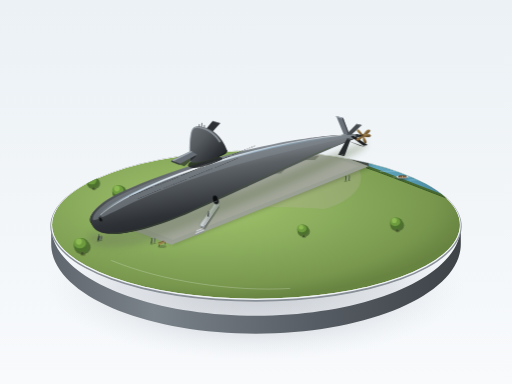
t = 0.00 s
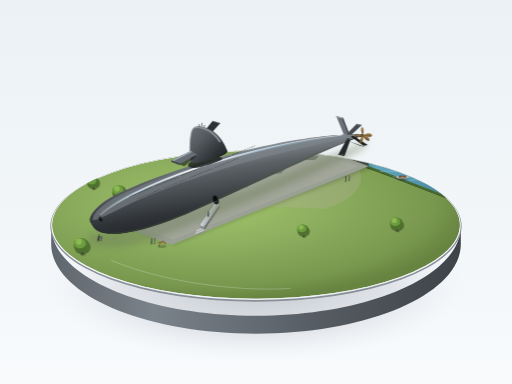
t = 1.25 s
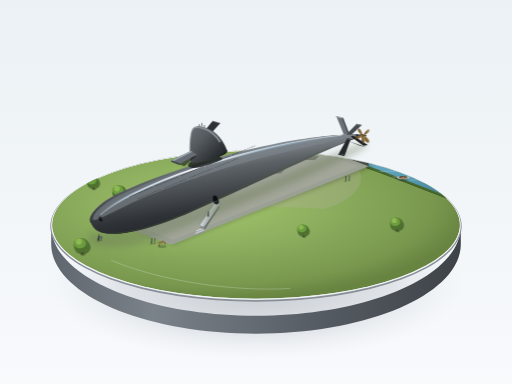
t = 3.00 s
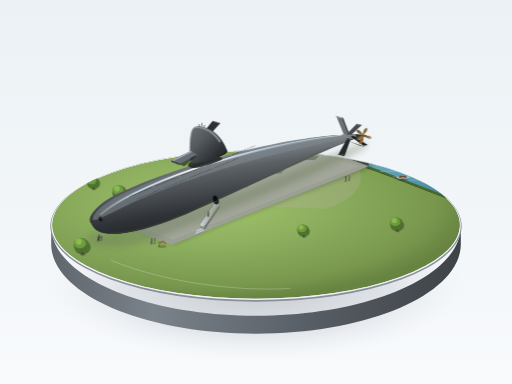
t = 5.00 s
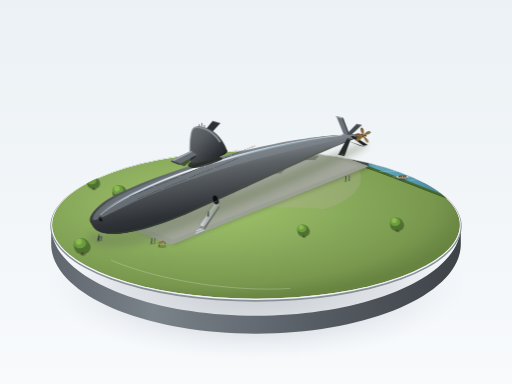
t = 6.25 s
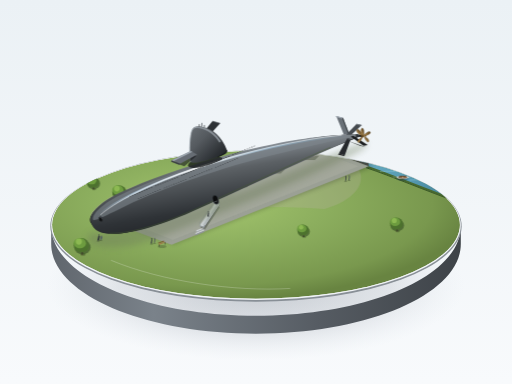
t = 8.75 s

The animated SVG that drew these frames (rendered in a browser with its animation timeline set to each time). Animation: 1 SMIL element (animateTransform=1), 2 CSS @keyframes rules; frames cover the first 8.75 s, repeats indefinitely.

<svg xmlns="http://www.w3.org/2000/svg" viewBox="0 0 1200 900" width="100%" height="100%">
  <defs>
    <!-- Background Gradient -->
    <linearGradient id="bgGrad" x1="0%" y1="0%" x2="0%" y2="100%">
      <stop offset="0%" stop-color="#ebf1f5"/>
      <stop offset="100%" stop-color="#f8fafc"/>
    </linearGradient>

    <!-- Base Cylinder Drop Shadow -->
    <radialGradient id="baseDropShadow" cx="50%" cy="50%" r="50%">
      <stop offset="0%" stop-color="#2d3748" stop-opacity="0.25"/>
      <stop offset="65%" stop-color="#4a5568" stop-opacity="0.12"/>
      <stop offset="100%" stop-color="#a0aec0" stop-opacity="0"/>
    </radialGradient>

    <!-- Base Cylinder Wall Gradient -->
    <linearGradient id="baseSideGrad" x1="0%" y1="0%" x2="100%" y2="0%">
      <stop offset="0%" stop-color="#60666d"/>
      <stop offset="25%" stop-color="#7a828a"/>
      <stop offset="65%" stop-color="#565c63"/>
      <stop offset="100%" stop-color="#3e4348"/>
    </linearGradient>

    <!-- Lawn Gradient -->
    <radialGradient id="lawnGrad" cx="38%" cy="36%" r="65%">
      <stop offset="0%" stop-color="#a4c66e"/>
      <stop offset="45%" stop-color="#8cae5e"/>
      <stop offset="85%" stop-color="#79984e"/>
      <stop offset="100%" stop-color="#688441"/>
    </radialGradient>

    <!-- River Water Gradient -->
    <linearGradient id="waterGrad" x1="0%" y1="0%" x2="100%" y2="100%">
      <stop offset="0%" stop-color="#6baec4"/>
      <stop offset="50%" stop-color="#5599b1"/>
      <stop offset="100%" stop-color="#437d94"/>
    </linearGradient>

    <!-- Pit Shadow Filter -->
    <filter id="softGlowShadow" x="-20%" y="-20%" width="140%" height="140%">
      <feGaussianBlur in="SourceAlpha" stdDeviation="6"/>
      <feOffset dx="6" dy="10" result="offsetblur"/>
      <feComponentTransfer>
        <feFuncA type="linear" slope="0.35"/>
      </feComponentTransfer>
      <feMerge>
        <feMergeNode/>
        <feMergeNode in="SourceGraphic"/>
      </feMerge>
    </filter>

    <filter id="subGroundShadow" x="-30%" y="-30%" width="160%" height="160%">
      <feGaussianBlur stdDeviation="9"/>
      <feColorMatrix type="matrix" values="0 0 0 0 0.15   0 0 0 0 0.2   0 0 0 0 0.1   0 0 0 0.45 0"/>
    </filter>

    <!-- Submarine Hull Shading (Tear-drop body, 3D volume) -->
    <linearGradient id="hullGrad" x1="28%" y1="0%" x2="72%" y2="100%">
      <stop offset="0%" stop-color="#6c7278"/>
      <stop offset="22%" stop-color="#858c93"/>
      <stop offset="38%" stop-color="#5c6165"/>
      <stop offset="68%" stop-color="#2f3337"/>
      <stop offset="92%" stop-color="#1c1e21"/>
      <stop offset="100%" stop-color="#141618"/>
    </linearGradient>

    <!-- Hull Specular Highlight Streak -->
    <linearGradient id="specularStreak" x1="0%" y1="0%" x2="100%" y2="0%">
      <stop offset="0%" stop-color="#a6c0d4" stop-opacity="0"/>
      <stop offset="15%" stop-color="#b8d4ea" stop-opacity="0.8"/>
      <stop offset="40%" stop-color="#ffffff" stop-opacity="0.95"/>
      <stop offset="70%" stop-color="#9ac2df" stop-opacity="0.6"/>
      <stop offset="100%" stop-color="#739bb8" stop-opacity="0"/>
    </linearGradient>

    <!-- Sail / Conning Tower Gradient -->
    <linearGradient id="sailGrad" x1="0%" y1="0%" x2="100%" y2="100%">
      <stop offset="0%" stop-color="#6a7075"/>
      <stop offset="35%" stop-color="#555a5f"/>
      <stop offset="75%" stop-color="#2c3034"/>
      <stop offset="100%" stop-color="#191c1e"/>
    </linearGradient>

    <!-- Bronze Propeller Gradient -->
    <linearGradient id="propellerGrad" x1="0%" y1="0%" x2="100%" y2="100%">
      <stop offset="0%" stop-color="#b6955a"/>
      <stop offset="40%" stop-color="#8a6b3c"/>
      <stop offset="85%" stop-color="#574221"/>
      <stop offset="100%" stop-color="#362812"/>
    </linearGradient>

    <!-- Concrete Cradle Gradient -->
    <linearGradient id="cradleTop" x1="0%" y1="0%" x2="100%" y2="100%">
      <stop offset="0%" stop-color="#dedbd2"/>
      <stop offset="100%" stop-color="#c4c1b8"/>
    </linearGradient>
    <linearGradient id="cradleFront" x1="0%" y1="0%" x2="0%" y2="100%">
      <stop offset="0%" stop-color="#ada99f"/>
      <stop offset="100%" stop-color="#88847c"/>
    </linearGradient>
    <linearGradient id="cradleSide" x1="0%" y1="0%" x2="100%" y2="0%">
      <stop offset="0%" stop-color="#c8c5bc"/>
      <stop offset="100%" stop-color="#99958d"/>
    </linearGradient>

    <!-- Cradle Reuse Unit -->
    <g id="concreteCradle">
      <!-- Shadow -->
      <polygon points="-8,18 78,18 68,28 -18,28" fill="#1b2413" opacity="0.32"/>
      <!-- Rear upright -->
      <polygon points="10,0 20,-12 36,-12 40,0" fill="#99958d"/>
      <polygon points="20,-12 36,-12 30,-14 16,-14" fill="#dedbd2"/>
      <!-- Main body Front -->
      <path d="M-6,20 L66,20 L66,6 L50,6 C44,14 16,14 10,6 L-6,6 Z" fill="url(#cradleFront)"/>
      <!-- Top cradle saddle slope -->
      <polygon points="-6,6 10,6 14,-2 -2,-2" fill="url(#cradleTop)"/>
      <polygon points="50,6 66,6 72,-2 56,-2" fill="url(#cradleTop)"/>
      <path d="M10,6 C16,14 44,14 50,6 L56,-2 C48,6 20,6 14,-2 Z" fill="#7a766f"/>
      <!-- Side -->
      <polygon points="66,20 74,12 74,-2 66,6" fill="url(#cradleSide)"/>
    </g>

    <!-- Small Diorama Tree Component -->
    <g id="dioramaTree">
      <!-- Trunk shadow -->
      <ellipse cx="2" cy="7" rx="5" ry="2.5" fill="#2d3a1d" opacity="0.4"/>
      <!-- Trunk -->
      <path d="M-1.5,7 L-0.8,-2 L1.8,-2 L2.5,7 Z" fill="#544332"/>
      <!-- Canopy Ambient Shadow -->
      <ellipse cx="1" cy="-7" rx="16" ry="14" fill="#354e24" opacity="0.6"/>
      <!-- Foliage layer 1 -->
      <ellipse cx="-1" cy="-11" rx="15" ry="14" fill="#4d722e"/>
      <!-- Foliage layer 2 (diffuse highlight) -->
      <ellipse cx="-4" cy="-15" rx="12" ry="10" fill="#6d9c3f"/>
      <!-- Top soft bright crown -->
      <circle cx="-6" cy="-18" r="6" fill="#8cb952"/>
    </g>

    <!-- Drain holes row definition -->
    <g id="drainRow">
      <ellipse cx="0" cy="0" rx="1.6" ry="0.7" fill="#131516"/>
      <ellipse cx="6" cy="0" rx="1.6" ry="0.7" fill="#131516"/>
      <ellipse cx="12" cy="0" rx="1.6" ry="0.7" fill="#131516"/>
      <ellipse cx="18" cy="0" rx="1.6" ry="0.7" fill="#131516"/>
      <ellipse cx="24" cy="0" rx="1.6" ry="0.7" fill="#131516"/>
      <ellipse cx="30" cy="0" rx="1.6" ry="0.7" fill="#131516"/>
      <ellipse cx="36" cy="0" rx="1.6" ry="0.7" fill="#131516"/>
      <ellipse cx="42" cy="0" rx="1.6" ry="0.7" fill="#131516"/>
      <ellipse cx="48" cy="0" rx="1.6" ry="0.7" fill="#131516"/>
      <ellipse cx="54" cy="0" rx="1.6" ry="0.7" fill="#131516"/>
    </g>

    <style>
      <![CDATA[
        .sub-sway {
          animation: floatWater 7s ease-in-out infinite;
          transform-origin: 940px 650px;
        }
        .prop-anim {
          animation: propSpin 10s linear infinite;
          transform-origin: 864px 308px;
        }
        @keyframes floatWater {
          0% { transform: translate(0px, 0px) rotate(0deg); }
          50% { transform: translate(-3px, 2px) rotate(1.2deg); }
          100% { transform: translate(0px, 0px) rotate(0deg); }
        }
        @keyframes propSpin {
          0% { transform: rotate(0deg); }
          100% { transform: rotate(360deg); }
        }
      ]]>
    </style>
  </defs>

  <!-- Canvas Clean Background -->
  <rect width="1200" height="900" fill="url(#bgGrad)"/>

  <!-- ==================== DISPLAY PEDESTAL BASE ==================== -->
  <!-- Base Shadow on Table -->
  <ellipse cx="600" cy="670" rx="490" ry="175" fill="url(#baseDropShadow)"/>

  <!-- Base Solid Cylinder Wall -->
  <path d="M120,530 C120,646 335,740 600,740 C865,740 1080,646 1080,530 L1080,572 C1080,688 865,782 600,782 C335,782 120,688 120,572 Z" fill="url(#baseSideGrad)"/>

  <!-- Base Top Rim Highlight Bevel -->
  <ellipse cx="600" cy="530" rx="482" ry="177" fill="#888f96"/>
  <ellipse cx="600" cy="528" rx="480" ry="175" fill="#f0f3f6"/>

  <!-- Base Top Surface: Clipped Diorama Surface -->
  <g clip-path="url(#pedestalClip)">
    <clipPath id="pedestalClip">
      <ellipse cx="600" cy="527" rx="478" ry="173"/>
    </clipPath>

    <!-- Turf Surface -->
    <ellipse cx="600" cy="527" rx="478" ry="173" fill="url(#lawnGrad)"/>

    <!-- Corner River Water Body (Top-Right / East Corner) -->
    <path d="M860,390 C920,410 990,440 1085,475 L1085,370 L830,370 Z" fill="url(#waterGrad)"/>
    <!-- Water Bank Edge AO -->
    <path d="M858,390 C920,411 990,441 1084,475" stroke="#486930" stroke-width="4" fill="none"/>
    <path d="M858,393 C920,414 990,444 1084,478" stroke="#324f22" stroke-width="2" fill="none"/>

    <!-- Water Surface Wavelets (Fine Diorama Scale) -->
    <path d="M890,402 C910,400 930,403 945,401" stroke="#a5d8e8" stroke-width="1.2" fill="none" opacity="0.6"/>
    <path d="M960,422 C985,420 1010,424 1035,422" stroke="#a5d8e8" stroke-width="1.2" fill="none" opacity="0.6"/>
    <path d="M920,415 C935,413 955,416 970,414" stroke="#d4eff7" stroke-width="0.8" fill="none" opacity="0.7"/>

    <!-- Small Moored Diorama Boat on River (Slight Natural Idle SMIL) -->
    <g class="sub-sway">
      <ellipse cx="942" cy="417" rx="14" ry="5.5" fill="#203d4a" opacity="0.4"/>
      <!-- Boat Hull -->
      <path d="M928,415 C932,411 954,411 958,414 C956,419 934,420 928,415 Z" fill="#e2ded4"/>
      <!-- Boat Interior -->
      <ellipse cx="943" cy="414" rx="10" ry="2.8" fill="#4d3824"/>
      <ellipse cx="944" cy="414.5" rx="8.5" ry="1.6" fill="#8c6843"/>
      <!-- Tiny Thwart / Seat -->
      <rect x="942" y="413" width="2" height="3" fill="#cfb695"/>
    </g>

    <!-- Gravel Path Around Trench -->
    <path d="M210,505 C260,420 540,360 840,395 C860,430 830,470 760,490 C500,470 290,520 210,505 Z" fill="#b5b09f" opacity="0.3"/>

    <!-- Trench / Dry Display Pit -->
    <!-- Trench Pit Outer AO / Ground Cut -->
    <g filter="url(#softGlowShadow)">
      <!-- Trench Retaining Wall Shadow -->
      <polygon points="280,516 750,332 870,378 400,562" fill="#2b3b1e" opacity="0.75"/>
    </g>

    <!-- Trench Interior Floor -->
    <polygon points="284,520 746,336 864,380 402,564" fill="#84877e"/>
    <polygon points="284,520 746,336 746,346 284,530" fill="#585c54"/>
    <polygon points="746,336 864,380 864,390 746,346" fill="#474a44"/>
    <polygon points="284,530 746,346 864,390 402,574" fill="#9ba095"/>

    <!-- Concrete Foundation Slabs in Pit Floor -->
    <polygon points="305,524 740,352 840,390 405,562" fill="#a8aca1" opacity="0.6"/>

    <!-- Small Access Stairs and Bridge to Hull Access Door -->
    <!-- Stairs leading down / up at trench wall -->
    <g id="stairsAndBridge">
      <!-- Steps into pit -->
      <polygon points="460,540 480,532 480,535 460,543" fill="#cfd3d6"/>
      <polygon points="460,543 480,535 480,538 460,546" fill="#a4a9ad"/>
      <polygon points="458,546 478,538 478,541 458,549" fill="#cfd3d6"/>
      <polygon points="458,549 478,541 478,544 458,552" fill="#8e9398"/>

      <!-- Small Pedestrian Light Bridge to Sub Hull -->
      <!-- Shadow on pit floor -->
      <polygon points="470,534 505,482 515,486 480,538" fill="#2d3324" opacity="0.45"/>
      <!-- Bridge Walkway -->
      <polygon points="468,528 504,476 514,480 478,532" fill="#d2d7dc"/>
      <polygon points="468,528 478,532 478,535 468,531" fill="#93999e"/>
      <polygon points="478,532 514,480 514,483 478,535" fill="#71777d"/>
      <!-- Tiny Handrails -->
      <path d="M468,528 L468,522 L504,470 L504,476 M478,532 L478,526 L514,474 L514,480" stroke="#8d959c" stroke-width="1.4" fill="none"/>
      <line x1="486" y1="502" x2="486" y2="497" stroke="#8d959c" stroke-width="1"/>
      <line x1="496" y1="488" x2="496" y2="483" stroke="#8d959c" stroke-width="1"/>
    </g>

    <!-- Concrete Cradles (5 Mounts Aligned with Keel) -->
    <use href="#concreteCradle" x="350" y="475"/>
    <use href="#concreteCradle" x="430" y="443"/>
    <use href="#concreteCradle" x="510" y="411"/>
    <use href="#concreteCradle" x="590" y="379"/>
    <use href="#concreteCradle" x="670" y="347"/>

    <!-- Small Park Bench on Lawn -->
    <g id="parkBench">
      <ellipse cx="380" cy="578" rx="10" ry="3.5" fill="#2d3a1d" opacity="0.3"/>
      <!-- Legs -->
      <line x1="373" y1="578" x2="373" y2="572" stroke="#26292b" stroke-width="1.2"/>
      <line x1="387" y1="573" x2="387" y2="567" stroke="#26292b" stroke-width="1.2"/>
      <!-- Slat Seat -->
      <polygon points="371,572 385,567 388,568 374,574" fill="#a47849"/>
      <!-- Slat Backrest -->
      <polygon points="370,569 384,564 385,566 371,571" fill="#7d5830"/>
    </g>

    <!-- Perimeter Deciduous Trees (Various Sizes & Scattered Placement) -->
    <use href="#dioramaTree" x="180" y="500" transform="scale(1.2) translate(-20, -10)"/>
    <use href="#dioramaTree" x="220" y="455" transform="scale(0.95) translate(10, 5)"/>
    <use href="#dioramaTree" x="260" y="420" transform="scale(1.1) translate(-5, 0)"/>
    <use href="#dioramaTree" x="330" y="380" transform="scale(0.85) translate(2, 0)"/>
    <use href="#dioramaTree" x="780" y="330" transform="scale(0.9)"/>
    <use href="#dioramaTree" x="840" y="338" transform="scale(1.05) translate(5, -5)"/>
    <use href="#dioramaTree" x="980" y="480" transform="scale(1.15) translate(-10, 0)"/>
    <use href="#dioramaTree" x="930" y="530" transform="scale(1.0) translate(0, 5)"/>
    <use href="#dioramaTree" x="870" y="575" transform="scale(1.25) translate(-15, 0)"/>
    <use href="#dioramaTree" x="780" y="615" transform="scale(0.9) translate(10, -5)"/>

  </g> <!-- End Pedestal Clip Surface -->


  <!-- ==================== MAIN SUBMARINE: USS ALBACORE (AGSS-569) ==================== -->
  <!--
      Proportions & Layout:
      - 3/4 Downward oblique angle from Bow (艇首在左前，艇尾在右后).
      - Pure Albacore Teardrop Body of Revolution: Blunt round bow, widest at 1/3 length, tapering smooth to pinpoint stern.
      - Length ~ 7.5x diameter.
      - Streamlined Sail at front-mid, with horizontal bow planes (fairwater planes) spanning 1.2x hull diameter.
      - Stern: X-Stern rudders (X-tail) and single screw (dark bronze).
  -->

  <!-- Ground Ambient & Projected Shadow of Hull onto Pit & Lawn -->
  <g filter="url(#subGroundShadow)">
    <path d="M210,545 C230,555 320,535 480,480 C650,420 800,350 855,335 C865,338 860,345 820,365 C730,415 540,490 380,555 C290,590 220,580 205,565 Z"/>
    <!-- Sail shadow streak -->
    <polygon points="460,495 560,405 585,415 480,505" opacity="0.6"/>
  </g>

  <!-- Group containing the Submarine for precise layering -->
  <g id="submarineBody">

    <!-- 1. Starboard X-Stern Lower Rudder Fin (in background shadow) -->
    <polygon points="810,328 844,342 858,345 820,332" fill="#1b1d1f"/>
    <!-- Port X-Stern Upper Rudder Fin (Far side, angled up-right) -->
    <polygon points="805,322 836,290 848,293 814,325" fill="#454a4f"/>
    <polygon points="836,290 848,293 846,295 834,292" fill="#757c83"/>

    <!-- 2. Far-side Fairwater Plane (Starboard Sail Plane) -->
    <path d="M472,316 L498,284 L516,289 L486,322 Z" fill="#2d3135"/>
    <line x1="498" y1="284" x2="516" y2="289" stroke="#5d6369" stroke-width="1.5"/>

    <!-- 3. MAIN HULL: Complete Tear-Drop Body of Revolution -->
    <!--
        Orientation:
        Bow apex at approx (210, 520).
        Widest section (1/3 of length) at approx (410, 450) with diameter ~96px.
        Stern point terminates at approx (840, 316).
    -->
    <!-- Underbody Ambient Occlusion Shape -->
    <path d="M214,524 C202,510 225,482 270,460 C350,420 480,375 620,345 C730,320 810,314 840,316 C842,318 840,322 830,326 C780,345 680,385 540,445 C430,495 340,545 275,548 C238,550 220,538 214,524 Z" fill="#151718"/>

    <!-- Main Hull Solid Shell -->
    <path d="M214,522 C204,506 230,476 280,452 C365,412 500,366 640,338 C740,318 815,314 840,316 C841,319 825,327 790,342 C685,388 560,448 450,496 C360,536 295,550 256,548 C226,546 218,534 214,522 Z" fill="url(#hullGrad)"/>

    <!-- 3D Longitudinal Volume Overlays: Top Specular & Sunlight -->
    <!-- Soft Diffuse Top Light -->
    <path d="M218,515 C215,502 240,476 288,454 C370,416 505,372 642,343 C740,322 812,317 836,317 C805,325 725,342 630,366 C490,402 360,450 280,490 C242,508 224,518 218,515 Z" fill="#7e858c" opacity="0.6"/>

    <!-- Sharp Longitudinal Specular Cold Highlight Line (沿艇体最宽处留一条细长的冷色高光) -->
    <path d="M228,506 C255,480 345,432 460,394 C575,356 700,328 815,317" stroke="url(#specularStreak)" stroke-width="4.5" stroke-linecap="round" fill="none" opacity="0.95"/>
    <path d="M236,503 C265,477 350,430 462,393 C575,355 700,327 800,317" stroke="#ffffff" stroke-width="1.4" stroke-linecap="round" fill="none" opacity="0.8"/>

    <!-- Bottom Rim Reflected Ambient Light from Grass -->
    <path d="M255,547 C290,548 360,534 445,496 C545,450 670,390 775,345" stroke="#485c34" stroke-width="2.5" fill="none" opacity="0.4"/>

    <!-- 4. Hull Surface Miniature Details -->
    <!-- Circular Bow Sonar Window (两侧各一，透视可见左舷窗) -->
    <ellipse cx="236" cy="514" rx="4.5" ry="6.5" fill="#181a1c" stroke="#3b4045" stroke-width="1.2" transform="rotate(-18 236 514)"/>
    <ellipse cx="235.5" cy="513.5" rx="2.5" ry="4" fill="#0f1112" opacity="0.9"/>
    <!-- Sonar window rim highlight -->
    <path d="M233,510 C234,508 238,509 239,513" stroke="#8c969e" stroke-width="0.8" fill="none"/>

    <!-- Hull Side Limber Holes (细小的排水孔，成排细密排列在受光侧与中部) -->
    <g transform="translate(305, 460) rotate(-22)">
      <use href="#drainRow" x="0" y="0"/>
      <use href="#drainRow" x="65" y="0"/>
      <use href="#drainRow" x="130" y="0"/>
      <use href="#drainRow" x="195" y="0"/>
      <use href="#drainRow" x="260" y="0"/>
    </g>
    <g transform="translate(325, 465) rotate(-22)" opacity="0.7">
      <use href="#drainRow" x="0" y="0"/>
      <use href="#drainRow" x="65" y="0"/>
      <use href="#drainRow" x="130" y="0"/>
      <use href="#drainRow" x="195" y="0"/>
    </g>

    <!-- Side Door for Museum Visitor Bridge Access -->
    <g id="accessDoor">
      <ellipse cx="505" cy="468" rx="6.5" ry="11" fill="#17191b" stroke="#42474c" stroke-width="1.2" transform="rotate(-20 505 468)"/>
      <ellipse cx="504.5" cy="467.5" rx="4.5" ry="8.5" fill="#0c0d0e"/>
      <!-- Tiny threshold glare -->
      <path d="M499,475 L509,471" stroke="#9da4ab" stroke-width="1"/>
    </g>


    <!-- 5. STREAMLINED SAIL (Conning Tower) -->
    <!--
        Position: Mid-forward (~38% from bow, x≈440 to 520).
        Shape: Rounded leading edge, razor sharp trailing edge, height ~ 0.5 hull dia.
    -->
    <!-- Sail Root Shadow onto Curved Hull -->
    <path d="M440,388 C446,400 480,392 518,375 C526,371 520,367 500,367 C465,367 444,375 440,388 Z" fill="#111314" opacity="0.75"/>

    <!-- Sail Body -->
    <path d="M446,380 C443,350 445,316 450,305 C454,296 462,295 474,297 C498,301 520,320 532,352 C535,360 522,364 510,368 C480,378 454,385 446,380 Z" fill="url(#sailGrad)"/>

    <!-- Sail Top Rim Cap & Periscope Fairings -->
    <path d="M450,305 C453,297 460,296 470,297 C488,300 508,314 518,332 L514,334 C504,317 485,304 468,301 C458,299 453,300 450,305 Z" fill="#888f96"/>
    <!-- Periscope Housings / Masts (Stowed flush) -->
    <rect x="466" y="291" width="2" height="6" fill="#4d5257"/>
    <rect x="472" y="288" width="2" height="9" fill="#5c6268"/>
    <rect x="478" y="293" width="1.8" height="5" fill="#3c4044"/>

    <!-- Sail Front Leading Edge Bright Highlight -->
    <path d="M446,380 C443,350 445,316 450,305 C452,301 456,298 460,298" stroke="#a4adb5" stroke-width="1.8" fill="none"/>

    <!-- Sail Trailing Edge Dark Shadow Crease -->
    <path d="M532,352 C530,358 522,363 510,368" stroke="#101213" stroke-width="1.6" fill="none"/>

    <!-- 6. FAIRWATER PLANES (Sail-mounted Bow Planes - Near Port Side) -->
    <!-- Projecting horizontally toward viewer-left -->
    <!-- Fin Shadow on sail -->
    <polygon points="448,358 412,382 432,390 460,366" fill="#16181a" opacity="0.6"/>
    <!-- Fin Upper Face (Sunlit) -->
    <polygon points="447,354 402,376 422,384 462,362" fill="#676d74"/>
    <polygon points="447,354 402,376 406,378 451,356" fill="#9da6af"/>
    <!-- Fin Thickness Profile Edge -->
    <polygon points="402,376 422,384 421,387 401,379" fill="#3a3e43"/>


    <!-- 7. X-STERN CONTROL SURFACES (4 Fin Blades in X configuration) -->
    <!-- Albacore's pioneering 45-degree angled X-tail -->
    <!-- Top-Port Fin (Angled up-left toward viewer) -->
    <polygon points="806,316 788,272 804,276 818,313" fill="#697077"/>
    <polygon points="788,272 804,276 802,278 786,274" fill="#a4adb6"/>
    <polygon points="804,276 818,313 816,315 802,278" fill="#3e4348"/>

    <!-- Bottom-Port Fin (Angled down-left toward viewer) -->
    <!-- Shadow side of lower fin -->
    <polygon points="814,324 794,360 808,364 822,326" fill="#26292c"/>
    <polygon points="814,324 822,326 821,328 813,326" fill="#4d5359"/>
    <polygon points="794,360 808,364 806,366 792,362" fill="#181a1c"/>

    <!-- Bottom-Starboard Fin (Angled down-right away into depth) -->
    <polygon points="822,320 852,342 862,340 828,318" fill="#1b1d1f"/>

    <!-- Tail Cone Cap -->
    <path d="M834,314 C840,314 845,316 845,318 C845,320 840,322 834,322 Z" fill="#2d3135"/>
    <ellipse cx="845" cy="318" rx="2.5" ry="3.5" fill="#151719"/>


    <!-- 8. PROPELLER (Single screw, Dark Bronze, Slow Subtle Rotation) -->
    <!-- Albacore has only ONE propeller aft of X-tail -->
    <g transform="translate(847, 318)">
      <!-- Propeller Shaft Hub -->
      <ellipse cx="2" cy="0" rx="3.5" ry="4.5" fill="#4a3619"/>
      <path d="M2,-3.5 L10,-1 C12,-0.5 12,0.5 10,1 L2,3.5 Z" fill="#75592e"/>
      <ellipse cx="10" cy="0" rx="1.5" ry="2" fill="#3d2a10"/>

      <!-- Rotating Blades Assembly (5 skewed scimitar blades) -->
      <g>
        <animateTransform attributeName="transform" type="rotate" from="0 4 0" to="360 4 0" dur="12s" repeatCount="indefinite"/>
        
        <!-- Blade 1 -->
        <path d="M4,0 C8,-12 16,-16 20,-13 C22,-10 16,-4 7,-1 Z" fill="url(#propellerGrad)" stroke="#543e1d" stroke-width="0.5"/>
        <path d="M5,-2 C9,-11 16,-14 19,-12" stroke="#d6b274" stroke-width="0.7" fill="none" opacity="0.7"/>

        <!-- Blade 2 -->
        <path d="M4,0 C14,-6 22,-4 22,1 C20,4 12,4 6,2 Z" fill="url(#propellerGrad)" stroke="#543e1d" stroke-width="0.5"/>
        <path d="M6,-1 C13,-4 19,-3 20,0" stroke="#d6b274" stroke-width="0.7" fill="none" opacity="0.7"/>

        <!-- Blade 3 -->
        <path d="M4,0 C10,8 14,16 10,18 C7,19 4,14 3,5 Z" fill="url(#propellerGrad)" stroke="#543e1d" stroke-width="0.5"/>
        <path d="M4,2 C8,8 11,14 9,16" stroke="#d6b274" stroke-width="0.7" fill="none" opacity="0.7"/>

        <!-- Blade 4 -->
        <path d="M4,0 C-2,10 -8,14 -12,11 C-14,8 -8,4 1,2 Z" fill="url(#propellerGrad)" stroke="#543e1d" stroke-width="0.5"/>
        <path d="M2,1 C-2,7 -7,10 -10,8" stroke="#d6b274" stroke-width="0.7" fill="none" opacity="0.7"/>

        <!-- Blade 5 -->
        <path d="M4,0 C-2,-10 -6,-16 -10,-14 C-12,-11 -6,-5 1,-2 Z" fill="url(#propellerGrad)" stroke="#543e1d" stroke-width="0.5"/>
        <path d="M2,-1 C-1,-7 -4,-12 -7,-11" stroke="#d6b274" stroke-width="0.7" fill="none" opacity="0.7"/>
      </g>
    </g>

  </g> <!-- End Submarine Body -->


  <!-- ==================== ENVIRONMENT & MINIATURE DIORAMA DETAILS ==================== -->

  <!-- Miniature People Silhouettes (Scattered groups at true scale, with tiny ground contact shadows) -->
  <g id="visitorsAndStaff">
    <!-- Group 1: Standing directly below the bulbous bow, gazing up in awe -->
    <g id="groupAtBow">
      <!-- Ground shadows -->
      <ellipse cx="230" cy="565" rx="3.5" ry="1.2" fill="#1b2413" opacity="0.4"/>
      <ellipse cx="236" cy="563" rx="3.5" ry="1.2" fill="#1b2413" opacity="0.4"/>
      <!-- Person 1 (Adult looking up) -->
      <path d="M228,564 L230,555 C230,553 231,552 232,552 C233,552 234,553 234,555 L232,564 Z" fill="#2d3339"/>
      <circle cx="232" cy="550.5" r="1.5" fill="#3a4047"/>
      <!-- Person 2 (Child pointing up at sonar dome) -->
      <path d="M235,562 L236,556 C236,555 237,554 238,554 C239,554 240,555 240,556 L238,562 Z" fill="#525b63"/>
      <circle cx="238" cy="553.5" r="1.2" fill="#525b63"/>
      <!-- Little pointing arm -->
      <line x1="237" y1="556" x2="234" y2="553" stroke="#525b63" stroke-width="0.8"/>
    </g>

    <!-- Group 2: Two figures walking along the park edge path (near the bench) -->
    <g id="groupNearBench">
      <ellipse cx="355" cy="572" rx="3.8" ry="1.2" fill="#1b2413" opacity="0.35"/>
      <ellipse cx="362" cy="570" rx="3.8" ry="1.2" fill="#1b2413" opacity="0.35"/>
      <!-- Figure A -->
      <path d="M353,571 L355,561 L357,561 L356,571 Z" fill="#383d42"/>
      <circle cx="355.5" cy="559.5" r="1.4" fill="#383d42"/>
      <!-- Figure B -->
      <path d="M361,569 L362,560 L364,560 L363,569 Z" fill="#4f565c"/>
      <circle cx="362.5" cy="558.5" r="1.4" fill="#4f565c"/>
    </g>

    <!-- Group 3: Solitary visitor crossing the walkway bridge toward the submarine door -->
    <g id="visitorOnBridge">
      <ellipse cx="488" cy="508" rx="2.5" ry="1" fill="#1f262b" opacity="0.45"/>
      <path d="M486,507 L488,498 L490,498 L489,507 Z" fill="#22262a"/>
      <circle cx="488.5" cy="496.5" r="1.3" fill="#22262a"/>
    </g>

    <!-- Group 4: Pair admiring the X-tail and bronze propeller from lawn corner -->
    <g id="groupAtStern">
      <ellipse cx="810" cy="425" rx="3.5" ry="1.2" fill="#1b2413" opacity="0.35"/>
      <ellipse cx="818" cy="423" rx="3.5" ry="1.2" fill="#1b2413" opacity="0.35"/>
      <!-- Figure 1 -->
      <path d="M809,424 L810,415 L812,415 L811,424 Z" fill="#32373c"/>
      <circle cx="810.5" cy="413.5" r="1.4" fill="#32373c"/>
      <!-- Figure 2 -->
      <path d="M817,422 L818,414 L820,414 L819,422 Z" fill="#464d54"/>
      <circle cx="818.5" cy="412.5" r="1.4" fill="#464d54"/>
    </g>
  </g>

  <!-- Specular Lens Glint on Pedestal Edge (Lighting accents) -->
  <path d="M260,610 C380,660 550,684 680,676" stroke="#ffffff" stroke-width="1.2" fill="none" opacity="0.45"/>
</svg>
